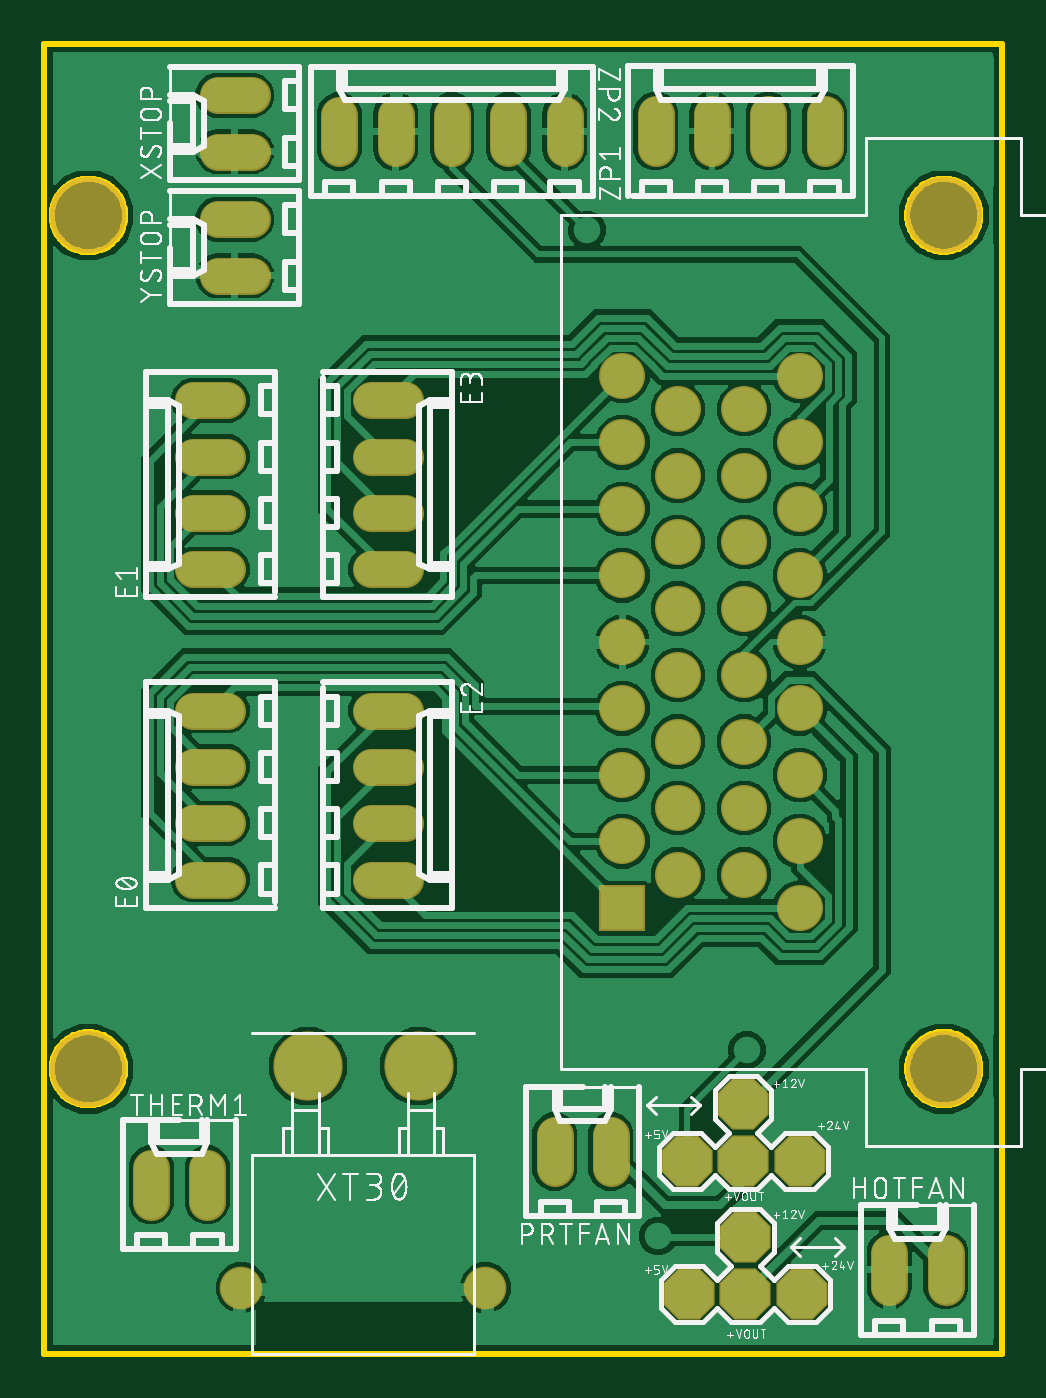
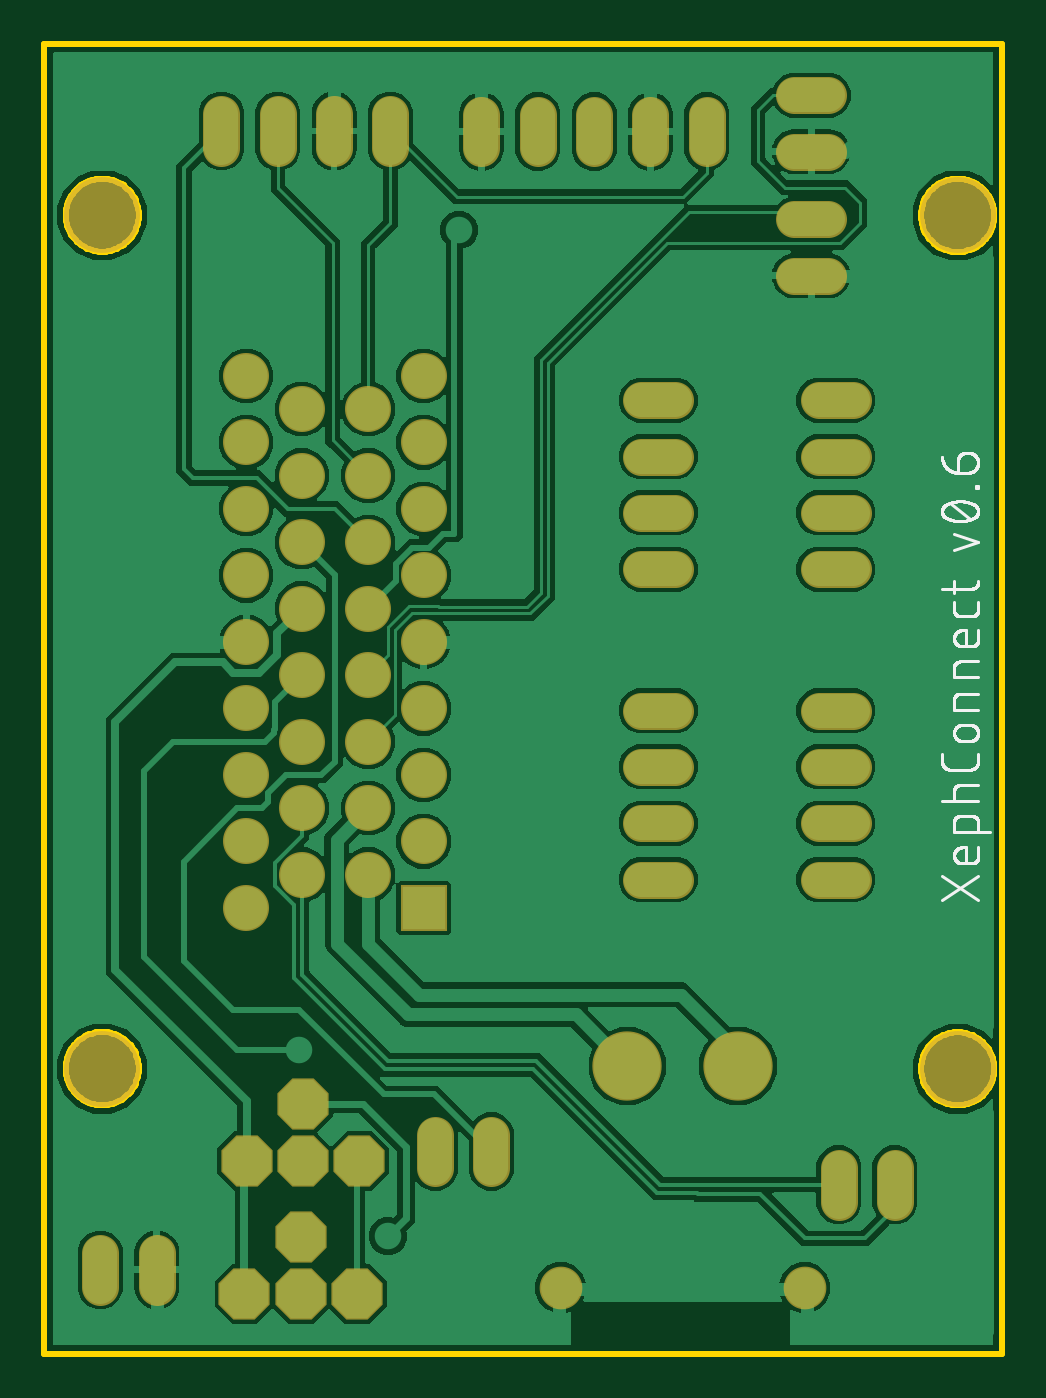
Circuit board: 7 layer files. Board 43.2 x 59.1 mm.
- bottom_copper: copper_bottom.gbr (97445 bytes)
- top_copper: copper_top.gbr (104647 bytes)
- outline: profile.gbr (7618 bytes)
- bottom_silk: silkscreen_bottom.gbr (27265 bytes)
- top_silk: silkscreen_top.gbr (77362 bytes)
- bottom_mask: soldermask_bottom.gbr (2703 bytes)
- top_mask: soldermask_top.gbr (2700 bytes)

=== bottom_copper: copper_bottom.gbr (97445 bytes, source omitted) ===
=== top_copper: copper_top.gbr (104647 bytes, source omitted) ===
=== outline: profile.gbr (7618 bytes, source omitted) ===
=== bottom_silk: silkscreen_bottom.gbr (27265 bytes, source omitted) ===
=== top_silk: silkscreen_top.gbr (77362 bytes, source omitted) ===
=== bottom_mask: soldermask_bottom.gbr ===
G04 EAGLE Gerber RS-274X export*
G75*
%MOMM*%
%FSLAX34Y34*%
%LPD*%
%INSoldermask Bottom*%
%IPPOS*%
%AMOC8*
5,1,8,0,0,1.08239X$1,22.5*%
G01*
%ADD10C,3.427000*%
%ADD11C,1.651000*%
%ADD12P,2.501836X8X202.500000*%
%ADD13P,2.501836X8X22.500000*%
%ADD14C,2.077000*%
%ADD15R,2.077000X2.077000*%
%ADD16C,1.927000*%
%ADD17C,3.127000*%


D10*
X570000Y611500D03*
X570000Y226500D03*
D11*
X617380Y311900D02*
X632620Y311900D01*
X632620Y337300D02*
X617380Y337300D01*
X617380Y362700D02*
X632620Y362700D01*
X632620Y388100D02*
X617380Y388100D01*
X617380Y451900D02*
X632620Y451900D01*
X632620Y477300D02*
X617380Y477300D01*
X617380Y502700D02*
X632620Y502700D01*
X632620Y528100D02*
X617380Y528100D01*
X697380Y388100D02*
X712620Y388100D01*
X712620Y362700D02*
X697380Y362700D01*
X697380Y337300D02*
X712620Y337300D01*
X712620Y311900D02*
X697380Y311900D01*
X697380Y528100D02*
X712620Y528100D01*
X712620Y502700D02*
X697380Y502700D01*
X697380Y477300D02*
X712620Y477300D01*
X712620Y451900D02*
X697380Y451900D01*
X931300Y143420D02*
X931300Y128180D01*
X956700Y128180D02*
X956700Y143420D01*
X780300Y181580D02*
X780300Y196820D01*
X805700Y196820D02*
X805700Y181580D01*
X598300Y181820D02*
X598300Y166580D01*
X623700Y166580D02*
X623700Y181820D01*
D12*
X840000Y185000D03*
D13*
X865400Y185000D03*
D12*
X890800Y185000D03*
D13*
X865400Y210400D03*
D12*
X841000Y125000D03*
D13*
X866400Y125000D03*
D12*
X891800Y125000D03*
D13*
X866400Y150400D03*
D10*
X955900Y226600D03*
X955900Y611600D03*
D14*
X890900Y299100D03*
X890900Y329100D03*
X890900Y359100D03*
X890900Y389100D03*
X890900Y419100D03*
X890900Y449100D03*
X890900Y479100D03*
X890900Y509100D03*
X890900Y539100D03*
X865900Y314100D03*
X865900Y344100D03*
X865900Y374100D03*
X865900Y404100D03*
X865900Y434100D03*
X865900Y464100D03*
X865900Y494100D03*
X865900Y524100D03*
X835900Y314100D03*
X835900Y344100D03*
X835900Y374100D03*
X835900Y404100D03*
X835900Y434100D03*
X835900Y464100D03*
X835900Y494100D03*
X835900Y524100D03*
D15*
X810900Y299100D03*
D14*
X810900Y329100D03*
X810900Y359100D03*
X810900Y389100D03*
X810900Y419100D03*
X810900Y449100D03*
X810900Y479100D03*
X810900Y509100D03*
X810900Y539100D03*
D11*
X825900Y641980D02*
X825900Y657220D01*
X851300Y657220D02*
X851300Y641980D01*
X876700Y641980D02*
X876700Y657220D01*
X902100Y657220D02*
X902100Y641980D01*
X734000Y641780D02*
X734000Y657020D01*
X759400Y657020D02*
X759400Y641780D01*
X784800Y641780D02*
X784800Y657020D01*
X708600Y657020D02*
X708600Y641780D01*
X683200Y641780D02*
X683200Y657020D01*
D16*
X639000Y127700D03*
X749000Y127700D03*
D17*
X719000Y227700D03*
X669000Y227700D03*
D11*
X643620Y640300D02*
X628380Y640300D01*
X628380Y665700D02*
X643620Y665700D01*
X643620Y584300D02*
X628380Y584300D01*
X628380Y609700D02*
X643620Y609700D01*
M02*

=== top_mask: soldermask_top.gbr ===
G04 EAGLE Gerber RS-274X export*
G75*
%MOMM*%
%FSLAX34Y34*%
%LPD*%
%INSoldermask Top*%
%IPPOS*%
%AMOC8*
5,1,8,0,0,1.08239X$1,22.5*%
G01*
%ADD10C,3.427000*%
%ADD11C,1.651000*%
%ADD12P,2.501836X8X202.500000*%
%ADD13P,2.501836X8X22.500000*%
%ADD14C,2.077000*%
%ADD15R,2.077000X2.077000*%
%ADD16C,1.927000*%
%ADD17C,3.127000*%


D10*
X570000Y611500D03*
X570000Y226500D03*
D11*
X617380Y311900D02*
X632620Y311900D01*
X632620Y337300D02*
X617380Y337300D01*
X617380Y362700D02*
X632620Y362700D01*
X632620Y388100D02*
X617380Y388100D01*
X617380Y451900D02*
X632620Y451900D01*
X632620Y477300D02*
X617380Y477300D01*
X617380Y502700D02*
X632620Y502700D01*
X632620Y528100D02*
X617380Y528100D01*
X697380Y388100D02*
X712620Y388100D01*
X712620Y362700D02*
X697380Y362700D01*
X697380Y337300D02*
X712620Y337300D01*
X712620Y311900D02*
X697380Y311900D01*
X697380Y528100D02*
X712620Y528100D01*
X712620Y502700D02*
X697380Y502700D01*
X697380Y477300D02*
X712620Y477300D01*
X712620Y451900D02*
X697380Y451900D01*
X931300Y143420D02*
X931300Y128180D01*
X956700Y128180D02*
X956700Y143420D01*
X780300Y181580D02*
X780300Y196820D01*
X805700Y196820D02*
X805700Y181580D01*
X598300Y181820D02*
X598300Y166580D01*
X623700Y166580D02*
X623700Y181820D01*
D12*
X840000Y185000D03*
D13*
X865400Y185000D03*
D12*
X890800Y185000D03*
D13*
X865400Y210400D03*
D12*
X841000Y125000D03*
D13*
X866400Y125000D03*
D12*
X891800Y125000D03*
D13*
X866400Y150400D03*
D10*
X955900Y226600D03*
X955900Y611600D03*
D14*
X890900Y299100D03*
X890900Y329100D03*
X890900Y359100D03*
X890900Y389100D03*
X890900Y419100D03*
X890900Y449100D03*
X890900Y479100D03*
X890900Y509100D03*
X890900Y539100D03*
X865900Y314100D03*
X865900Y344100D03*
X865900Y374100D03*
X865900Y404100D03*
X865900Y434100D03*
X865900Y464100D03*
X865900Y494100D03*
X865900Y524100D03*
X835900Y314100D03*
X835900Y344100D03*
X835900Y374100D03*
X835900Y404100D03*
X835900Y434100D03*
X835900Y464100D03*
X835900Y494100D03*
X835900Y524100D03*
D15*
X810900Y299100D03*
D14*
X810900Y329100D03*
X810900Y359100D03*
X810900Y389100D03*
X810900Y419100D03*
X810900Y449100D03*
X810900Y479100D03*
X810900Y509100D03*
X810900Y539100D03*
D11*
X825900Y641980D02*
X825900Y657220D01*
X851300Y657220D02*
X851300Y641980D01*
X876700Y641980D02*
X876700Y657220D01*
X902100Y657220D02*
X902100Y641980D01*
X734000Y641780D02*
X734000Y657020D01*
X759400Y657020D02*
X759400Y641780D01*
X784800Y641780D02*
X784800Y657020D01*
X708600Y657020D02*
X708600Y641780D01*
X683200Y641780D02*
X683200Y657020D01*
D16*
X639000Y127700D03*
X749000Y127700D03*
D17*
X719000Y227700D03*
X669000Y227700D03*
D11*
X643620Y640300D02*
X628380Y640300D01*
X628380Y665700D02*
X643620Y665700D01*
X643620Y584300D02*
X628380Y584300D01*
X628380Y609700D02*
X643620Y609700D01*
M02*

